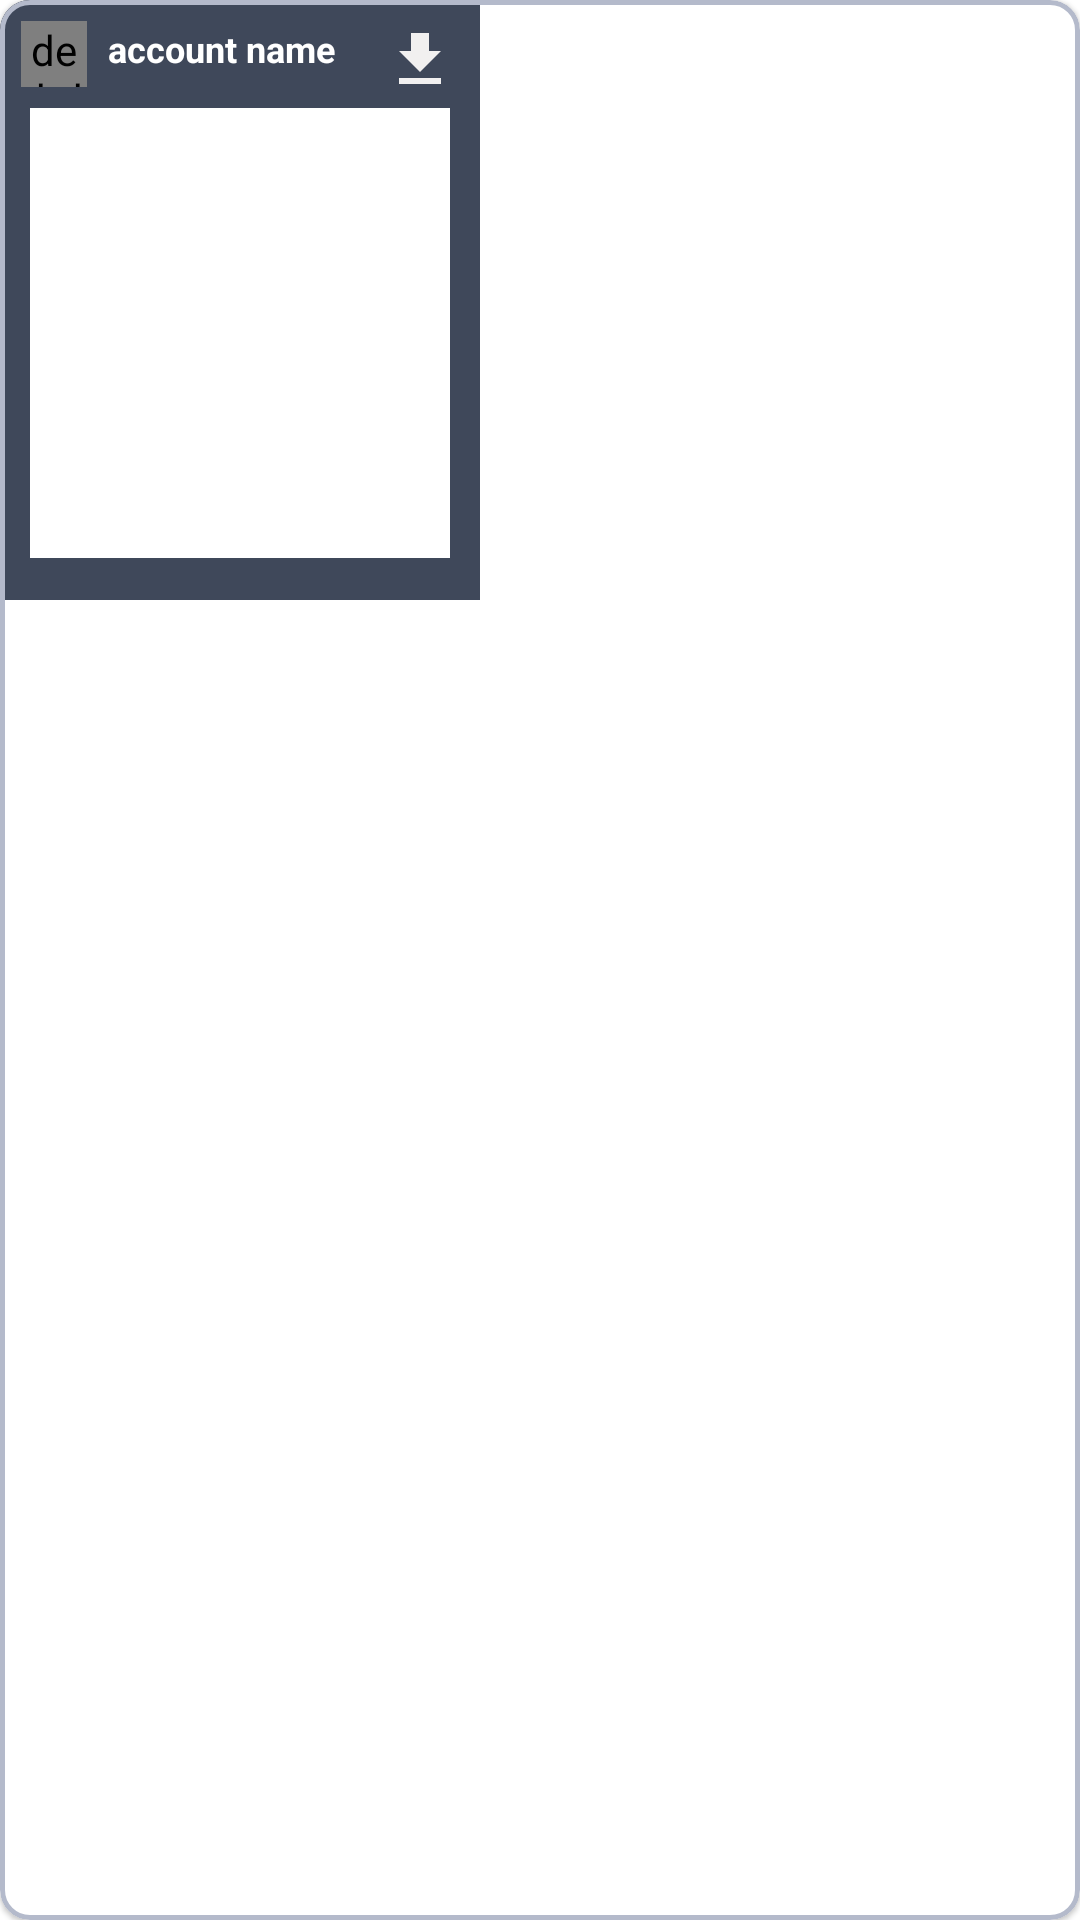

Android layout source for this screen:
<!-- AndroidManifest.xml: application theme Theme.Instore2 -->
<!-- res/layout/media_item_layout.xml -->
<?xml version="1.0" encoding="utf-8"?>
<com.google.android.material.card.MaterialCardView xmlns:android="http://schemas.android.com/apk/res/android"
    android:layout_width="wrap_content"
    android:layout_height="wrap_content"
    xmlns:app="http://schemas.android.com/apk/res-auto"
    android:id="@+id/parent"
    android:layout_margin="12dp"
    app:strokeWidth="1.5dp"
    app:strokeColor="@color/searchbar_text"
    app:cardCornerRadius="10dp"
    android:elevation="8dp">

    <RelativeLayout
        android:layout_width="160dp"
        android:layout_height="200dp"
        android:background="@color/card_background">

        <de.hdodenhof.circleimageview.CircleImageView
            android:id="@+id/mediaItem_user_profile_image"
            android:layout_width="22dp"
            android:layout_height="22dp"
            android:layout_marginStart="7dp"
            android:layout_marginTop="7dp"
            android:layout_marginEnd="7dp"
            android:layout_marginBottom="7dp"
            android:src="@mipmap/ic_launcher"
            app:civ_border_color="@color/indigo"
            app:civ_border_width="1dp" />

        <TextView
            android:id="@+id/media_item_user_name"
            android:layout_width="90dp"
            android:layout_height="18dp"
            android:layout_marginTop="8dp"
            android:layout_toRightOf="@+id/mediaItem_user_profile_image"
            android:ellipsize="end"
            android:singleLine="true"
            android:text="account name"
            android:textColor="@color/white"
            android:textSize="12dp"
            android:textStyle="bold" />

        <ImageView
            android:id="@+id/media_item_download_btn"
            android:layout_width="wrap_content"
            android:layout_height="wrap_content"
            android:layout_alignParentEnd="true"
            android:layout_marginTop="8dp"
            android:layout_marginEnd="8dp"
            android:src="@drawable/ic_baseline_file_download_24" />


        <ImageView
            android:id="@+id/media_item_image"
            android:layout_width="140dp"
            android:layout_height="150dp"
            android:layout_below="@id/mediaItem_user_profile_image"
            android:layout_centerHorizontal="true"
            android:src="@color/white" />


    </RelativeLayout>

</com.google.android.material.card.MaterialCardView>
<!-- resources referenced by this layout -->
<resources>
  <color name="card_background">#3F485A</color>
  <color name="indigo">#607FF2</color>
  <color name="searchbar_text">#B4BACB</color>
  <color name="white">#FFFFFFFF</color>
  <!-- drawable ic_baseline_file_download_24 (drawable) -->
  <vector android:height="24dp" android:tint="#F1F0F0"
      android:viewportHeight="24" android:viewportWidth="24"
      android:width="24dp" xmlns:android="http://schemas.android.com/apk/res/android">
      <path android:fillColor="@android:color/white" android:pathData="M19,9h-4V3H9v6H5l7,7 7,-7zM5,18v2h14v-2H5z"/>
  </vector>
  <style name="Theme.Instore2" parent="Theme.MaterialComponents.DayNight.NoActionBar">
          
          <item name="colorPrimary">@color/indigo</item>
          <item name="colorPrimaryVariant">#4268f0</item>
          <item name="colorOnPrimary">@color/background</item>
          
          <item name="colorSecondary">@color/teal_200</item>
          <item name="colorSecondaryVariant">@color/teal_700</item>
          <item name="colorOnSecondary">@color/black</item>
          
          <item name="android:statusBarColor" tools:targetApi="l">?attr/colorPrimaryVariant</item>
          
      </style>
  <color name="background">#2C323E</color>
  <color name="teal_200">#FF03DAC5</color>
  <color name="teal_700">#FF018786</color>
  <color name="black">#FF000000</color>
</resources>
